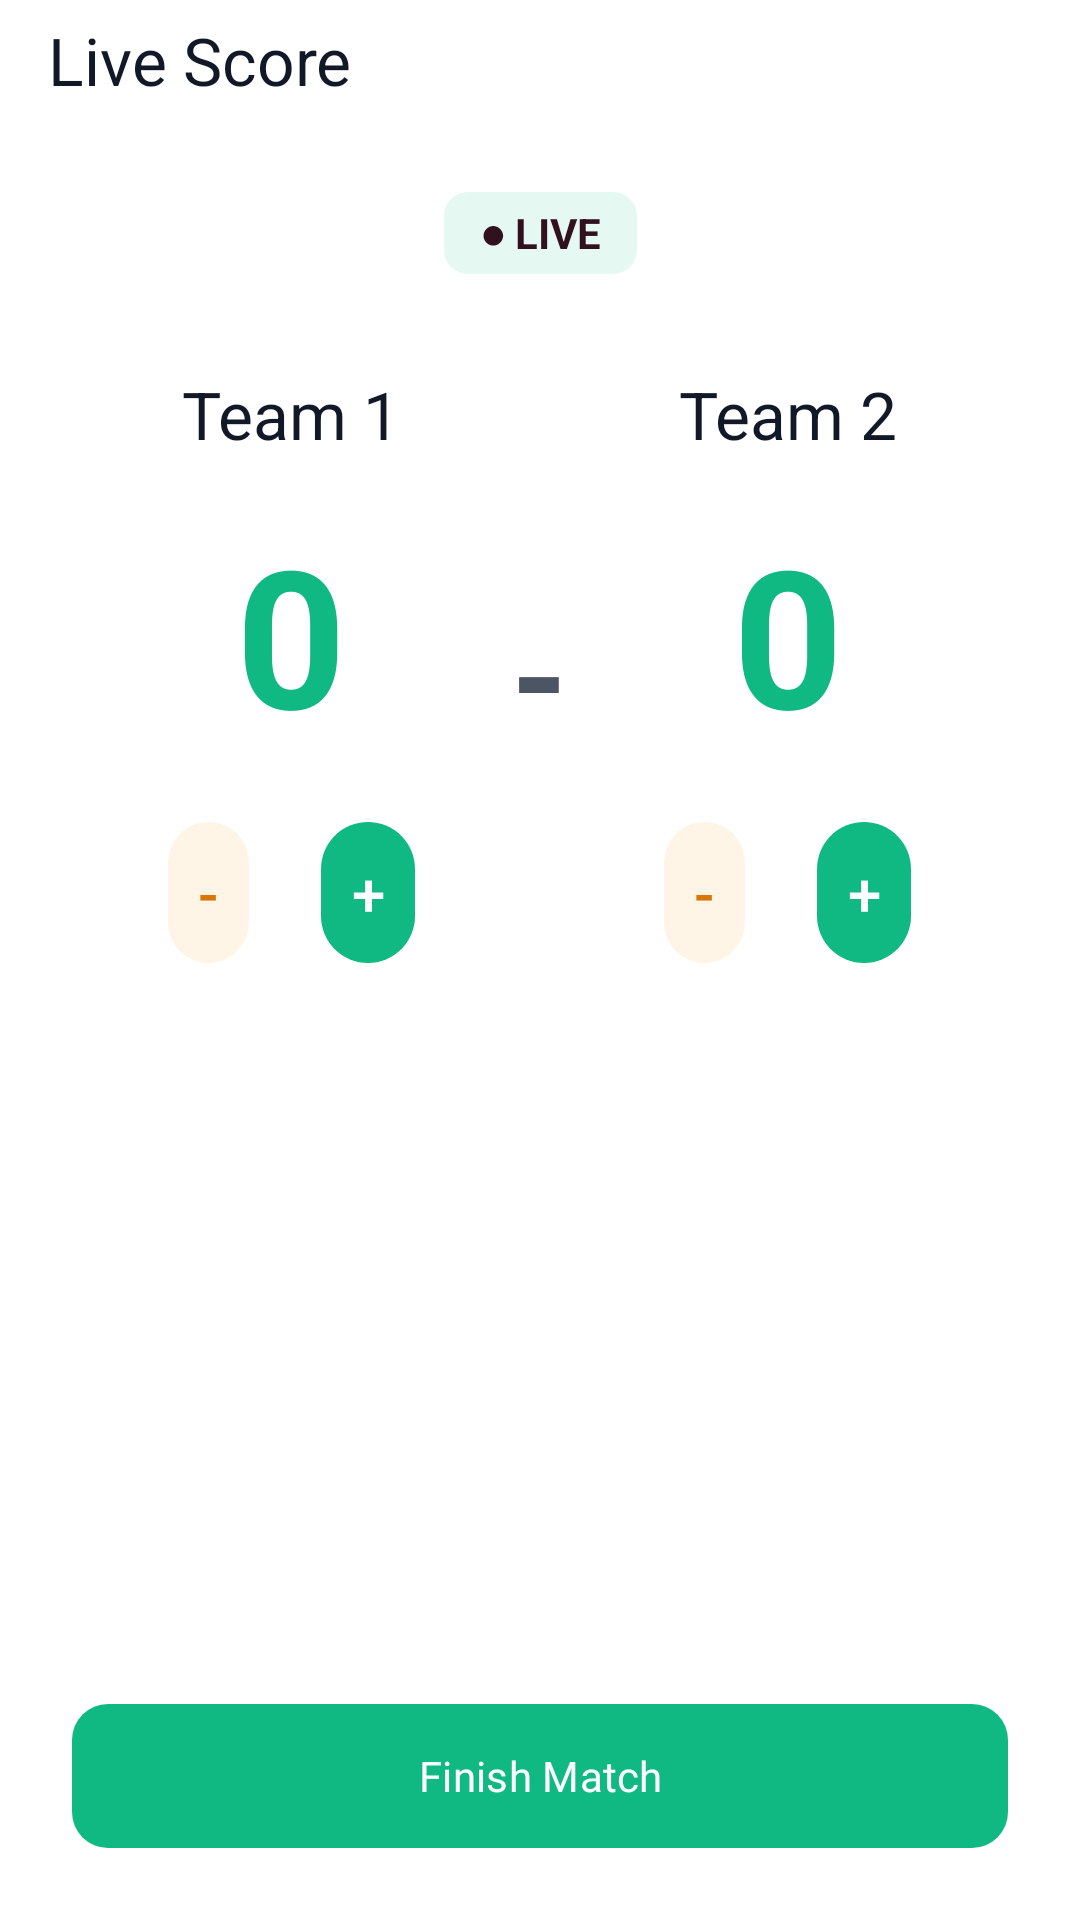

Reconstruct the res/layout file that produces this screen, plus the resources it refers to.
<!-- AndroidManifest.xml: application theme Theme.KreedaAnkana -->
<!-- res/layout/activity_live_score.xml -->
<?xml version="1.0" encoding="utf-8"?>
<androidx.constraintlayout.widget.ConstraintLayout xmlns:android="http://schemas.android.com/apk/res/android"
    xmlns:app="http://schemas.android.com/apk/res-auto"
    xmlns:tools="http://schemas.android.com/tools"
    android:layout_width="match_parent"
    android:layout_height="match_parent"
    android:background="?attr/colorSurface"
    tools:context=".ui.scorewall.LiveScoreActivity">

    <com.google.android.material.appbar.AppBarLayout
        android:id="@+id/appBarLayout"
        android:layout_width="match_parent"
        android:layout_height="wrap_content"
        app:layout_constraintTop_toTopOf="parent">

        <com.google.android.material.appbar.MaterialToolbar
            android:id="@+id/toolbar"
            android:layout_width="match_parent"
            android:layout_height="?attr/actionBarSize"
            android:background="?attr/colorSurface"
            app:navigationIcon="@drawable/ic_back"
            app:title="Live Score"
            app:titleTextAppearance="@style/TextAppearance.App.TitleLarge" />
    </com.google.android.material.appbar.AppBarLayout>

    <TextView
        android:id="@+id/tvStatus"
        android:layout_width="wrap_content"
        android:layout_height="wrap_content"
        android:layout_marginTop="24dp"
        android:background="@drawable/badge_booked"
        android:paddingHorizontal="12dp"
        android:paddingVertical="4dp"
        android:text="● LIVE"
        android:textColor="?attr/colorOnTertiaryContainer"
        android:textStyle="bold"
        app:layout_constraintEnd_toEndOf="parent"
        app:layout_constraintStart_toStartOf="parent"
        app:layout_constraintTop_toBottomOf="@+id/appBarLayout" />

    <LinearLayout
        android:id="@+id/llScoreBoard"
        android:layout_width="match_parent"
        android:layout_height="wrap_content"
        android:layout_marginHorizontal="24dp"
        android:layout_marginTop="32dp"
        android:baselineAligned="false"
        android:orientation="horizontal"
        app:layout_constraintTop_toBottomOf="@+id/tvStatus">

        
        <LinearLayout
            android:layout_width="0dp"
            android:layout_height="wrap_content"
            android:layout_weight="1"
            android:gravity="center"
            android:orientation="vertical">

            <TextView
                android:id="@+id/tvTeam1Name"
                android:layout_width="wrap_content"
                android:layout_height="wrap_content"
                android:text="Team 1"
                android:textAppearance="@style/TextAppearance.App.TitleLarge"
                android:textColor="?attr/colorOnSurface" />

            <TextView
                android:id="@+id/tvTeam1Score"
                android:layout_width="wrap_content"
                android:layout_height="wrap_content"
                android:layout_marginTop="16dp"
                android:text="0"
                android:textColor="?attr/colorPrimary"
                android:textSize="64sp"
                android:textStyle="bold" />

            <LinearLayout
                android:layout_width="wrap_content"
                android:layout_height="wrap_content"
                android:layout_marginTop="16dp"
                android:orientation="horizontal">

                <com.google.android.material.button.MaterialButton
                    android:id="@+id/btnTeam1Minus"
                    style="@style/Widget.Material3.Button.IconButton.Filled.Tonal"
                    android:layout_width="wrap_content"
                    android:layout_height="wrap_content"
                    android:text="-"
                    android:textSize="20sp" />

                <Space
                    android:layout_width="16dp"
                    android:layout_height="wrap_content" />

                <com.google.android.material.button.MaterialButton
                    android:id="@+id/btnTeam1Plus"
                    style="@style/Widget.Material3.Button.IconButton.Filled"
                    android:layout_width="wrap_content"
                    android:layout_height="wrap_content"
                    android:text="+"
                    android:textSize="20sp" />
            </LinearLayout>
        </LinearLayout>

        <TextView
            android:layout_width="wrap_content"
            android:layout_height="wrap_content"
            android:layout_gravity="center"
            android:text="-"
            android:textColor="?attr/colorOnSurfaceVariant"
            android:textSize="48sp"
            android:textStyle="bold" />

        
        <LinearLayout
            android:layout_width="0dp"
            android:layout_height="wrap_content"
            android:layout_weight="1"
            android:gravity="center"
            android:orientation="vertical">

            <TextView
                android:id="@+id/tvTeam2Name"
                android:layout_width="wrap_content"
                android:layout_height="wrap_content"
                android:text="Team 2"
                android:textAppearance="@style/TextAppearance.App.TitleLarge"
                android:textColor="?attr/colorOnSurface" />

            <TextView
                android:id="@+id/tvTeam2Score"
                android:layout_width="wrap_content"
                android:layout_height="wrap_content"
                android:layout_marginTop="16dp"
                android:text="0"
                android:textColor="?attr/colorPrimary"
                android:textSize="64sp"
                android:textStyle="bold" />

            <LinearLayout
                android:layout_width="wrap_content"
                android:layout_height="wrap_content"
                android:layout_marginTop="16dp"
                android:orientation="horizontal">

                <com.google.android.material.button.MaterialButton
                    android:id="@+id/btnTeam2Minus"
                    style="@style/Widget.Material3.Button.IconButton.Filled.Tonal"
                    android:layout_width="wrap_content"
                    android:layout_height="wrap_content"
                    android:text="-"
                    android:textSize="20sp" />

                <Space
                    android:layout_width="16dp"
                    android:layout_height="wrap_content" />

                <com.google.android.material.button.MaterialButton
                    android:id="@+id/btnTeam2Plus"
                    style="@style/Widget.Material3.Button.IconButton.Filled"
                    android:layout_width="wrap_content"
                    android:layout_height="wrap_content"
                    android:text="+"
                    android:textSize="20sp" />
            </LinearLayout>
        </LinearLayout>

    </LinearLayout>

    <com.google.android.material.button.MaterialButton
        android:id="@+id/btnFinishMatch"
        style="@style/PrimaryButton"
        android:layout_width="match_parent"
        android:layout_height="wrap_content"
        android:layout_margin="24dp"
        android:text="Finish Match"
        app:layout_constraintBottom_toBottomOf="parent" />

</androidx.constraintlayout.widget.ConstraintLayout>
<!-- resources referenced by this layout -->
<resources>
  <!-- drawable badge_booked (drawable) -->
  <?xml version="1.0" encoding="utf-8"?>
  <shape xmlns:android="http://schemas.android.com/apk/res/android">
      <solid android:color="@color/status_accepted_bg" />
      <corners android:radius="8dp" />
  </shape>
  <style name="PrimaryButton" parent="Widget.Material3.Button">
          <item name="android:insetTop">0dp</item>
          <item name="android:insetBottom">0dp</item>
          <item name="cornerRadius">12dp</item>
          <item name="android:fontFamily">@font/roboto_bold</item>
          <item name="android:textAllCaps">false</item>
      </style>
  <style name="TextAppearance.App.TitleLarge" parent="TextAppearance.Material3.TitleLarge">
          <item name="android:fontFamily">@font/roboto_bold</item>
          <item name="android:textColor">?attr/colorOnSurface</item>
      </style>
  <style name="Theme.KreedaAnkana" parent="Theme.Material3.DayNight.NoActionBar">
          
          <item name="colorPrimary">@color/primary</item>
          <item name="colorOnPrimary">@color/white</item>
          <item name="colorPrimaryContainer">@color/primary_light</item>
          <item name="colorOnPrimaryContainer">@color/primary_dark</item>
          <item name="actionBarSize">40dp</item>
  
          
          <item name="colorSecondary">@color/secondary</item>
          <item name="colorOnSecondary">@color/white</item>
          <item name="colorSecondaryContainer">@color/status_open_bg</item>
          <item name="colorOnSecondaryContainer">@color/secondary_variant</item>
  
          
          <item name="android:windowBackground">@color/bg_light</item>
          <item name="colorSurface">@color/surface_light</item>
          <item name="colorOnSurface">@color/text_primary_light</item>
          <item name="colorSurfaceVariant">@color/divider_light</item>
          <item name="colorOnSurfaceVariant">@color/text_secondary_light</item>
  
          <item name="android:statusBarColor">@android:color/transparent</item>
          <item name="android:windowLightStatusBar">true</item>
          <item name="android:navigationBarColor">?attr/colorSurface</item>
          <item name="android:windowLightNavigationBar">true</item>
  
          
          <item name="textAppearanceTitleLarge">@style/TextAppearance.App.TitleLarge</item>
          <item name="textAppearanceBodyMedium">@style/TextAppearance.App.BodyMedium</item>
      </style>
  <color name="status_accepted_bg">#1A10B981</color>
  <color name="primary">#10B981</color>
  <color name="white">#FFFFFF</color>
  <color name="primary_light">#D1FAE5</color>
  <color name="primary_dark">#059669</color>
  <color name="secondary">#F59E0B</color>
  <color name="status_open_bg">#1AF59E0B</color>
  <color name="secondary_variant">#D97706</color>
  <color name="bg_light">#F9FAFB</color>
  <color name="surface_light">#FFFFFF</color>
  <color name="text_primary_light">#111827</color>
  <color name="divider_light">#E5E7EB</color>
  <color name="text_secondary_light">#4B5563</color>
  <style name="TextAppearance.App.BodyMedium" parent="TextAppearance.Material3.BodyMedium">
          <item name="android:fontFamily">@font/roboto_regular</item>
          <item name="android:textColor">?attr/colorOnSurfaceVariant</item>
      </style>
</resources>
